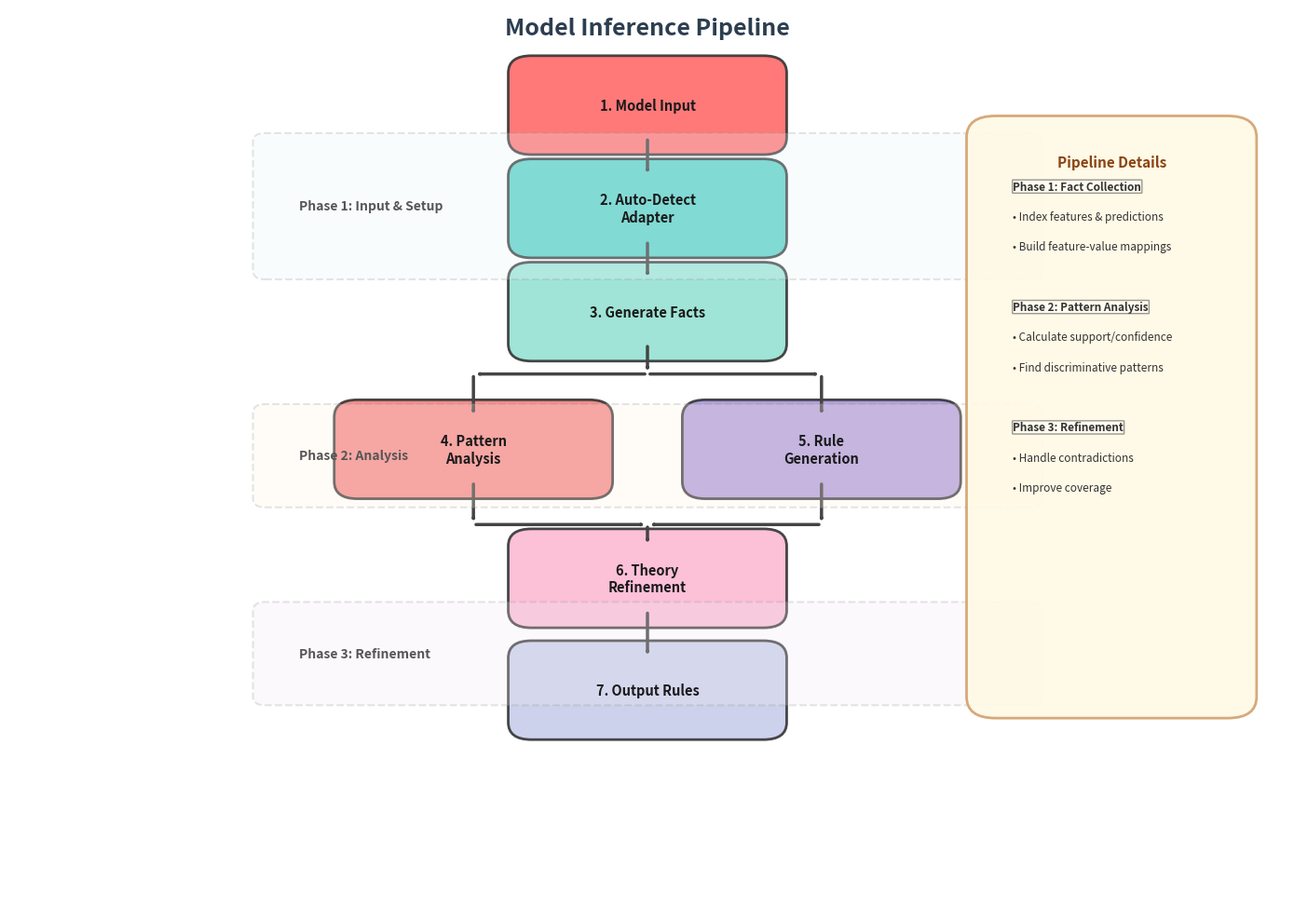

Here is the Python script that generated this plot:
"""
Example script showing what the pipeline flowchart looks like when generated.
This creates a simplified version to demonstrate the output.
"""

import matplotlib.pyplot as plt
from matplotlib.patches import FancyBboxPatch, FancyArrowPatch
import os

def create_example_flowchart():
    """Create an example flowchart showing the pipeline structure."""
    fig, ax = plt.subplots(1, 1, figsize=(14, 10))
    
    # Centered layout
    center_x = 5.5
    ax.set_xlim(0, 11)
    ax.set_ylim(0, 10.5)
    ax.axis('off')
    
    # Define stages
    stages = [
        {'x': center_x - 1, 'y': 9, 'w': 2, 'h': 0.75, 'text': '1. Model Input', 'color': '#FF6B6B'},
        {'x': center_x - 1, 'y': 7.8, 'w': 2, 'h': 0.75, 'text': '2. Auto-Detect\nAdapter', 'color': '#4ECDC4'},
        {'x': center_x - 1, 'y': 6.6, 'w': 2, 'h': 0.75, 'text': '3. Generate Facts', 'color': '#95E1D3'},
        {'x': center_x - 2.5, 'y': 5, 'w': 2, 'h': 0.75, 'text': '4. Pattern\nAnalysis', 'color': '#F38181'},
        {'x': center_x + 0.5, 'y': 5, 'w': 2, 'h': 0.75, 'text': '5. Rule\nGeneration', 'color': '#AA96DA'},
        {'x': center_x - 1, 'y': 3.5, 'w': 2, 'h': 0.75, 'text': '6. Theory\nRefinement', 'color': '#FCBAD3'},
        {'x': center_x - 1, 'y': 2.2, 'w': 2, 'h': 0.75, 'text': '7. Output Rules', 'color': '#C7CEEA'},
    ]
    
    # Draw boxes
    for stage in stages:
        rect = FancyBboxPatch(
            (stage['x'], stage['y']), stage['w'], stage['h'],
            boxstyle="round,pad=0.2",
            facecolor=stage['color'],
            edgecolor='#333333',
            linewidth=2,
            alpha=0.9
        )
        ax.add_patch(rect)
        ax.text(stage['x'] + stage['w']/2, stage['y'] + stage['h']/2,
               stage['text'], ha='center', va='center',
               fontsize=10.5, fontweight='bold', color='#1a1a1a')
    
    # Draw arrows
    arrow_style = {'arrowstyle': '->', 'lw': 2.5, 'color': '#444444', 'zorder': 1}
    
    def get_box_info(idx):
        s = stages[idx]
        return {'x': s['x'] + s['w']/2, 'top': s['y'] + s['h'], 'bottom': s['y']}
    
    # Vertical flow
    b1, b2, b3 = get_box_info(0), get_box_info(1), get_box_info(2)
    ax.add_patch(FancyArrowPatch((b1['x'], b1['bottom']), (b2['x'], b2['top']), **arrow_style))
    ax.add_patch(FancyArrowPatch((b2['x'], b2['bottom']), (b3['x'], b3['top']), **arrow_style))
    
    # Split
    split_y = b3['bottom'] - 0.35
    ax.add_patch(FancyArrowPatch((b3['x'], b3['bottom']), (b3['x'], split_y), **arrow_style))
    
    b4, b5 = get_box_info(3), get_box_info(4)
    ax.add_patch(FancyArrowPatch((b3['x'], split_y), (b4['x'], split_y), **arrow_style))
    ax.add_patch(FancyArrowPatch((b3['x'], split_y), (b5['x'], split_y), **arrow_style))
    ax.add_patch(FancyArrowPatch((b4['x'], split_y), (b4['x'], b4['top']), **arrow_style))
    ax.add_patch(FancyArrowPatch((b5['x'], split_y), (b5['x'], b5['top']), **arrow_style))
    
    # Converge
    b6 = get_box_info(5)
    converge_y = b6['top'] + 0.25
    ax.add_patch(FancyArrowPatch((b4['x'], b4['bottom']), (b4['x'], converge_y), **arrow_style))
    ax.add_patch(FancyArrowPatch((b5['x'], b5['bottom']), (b5['x'], converge_y), **arrow_style))
    ax.add_patch(FancyArrowPatch((b4['x'], converge_y), (b6['x'], converge_y), **arrow_style))
    ax.add_patch(FancyArrowPatch((b5['x'], converge_y), (b6['x'], converge_y), **arrow_style))
    ax.add_patch(FancyArrowPatch((b6['x'], converge_y), (b6['x'], b6['top']), **arrow_style))
    
    # Final
    b7 = get_box_info(6)
    ax.add_patch(FancyArrowPatch((b6['x'], b6['bottom']), (b7['x'], b7['top']), **arrow_style))
    
    # Title
    ax.text(center_x, 10.2, 'Model Inference Pipeline', ha='center', 
           fontsize=18, fontweight='bold', color='#2C3E50')
    
    # Phase labels
    phases = [
        {'y': 8.2, 'h': 1.5, 'label': 'Phase 1: Input & Setup', 'color': '#E8F4F8'},
        {'y': 5.3, 'h': 1.0, 'label': 'Phase 2: Analysis', 'color': '#FFF4E6'},
        {'y': 3.0, 'h': 1.0, 'label': 'Phase 3: Refinement', 'color': '#F0E8F0'},
    ]
    
    for phase in phases:
        phase_left = center_x - 3.3
        phase_width = 6.6
        rect = FancyBboxPatch(
            (phase_left, phase['y'] - phase['h']/2), phase_width, phase['h'],
            boxstyle="round,pad=0.1",
            facecolor=phase['color'],
            edgecolor='#999999',
            linewidth=1.5,
            alpha=0.25,
            linestyle='--'
        )
        ax.add_patch(rect)
        ax.text(phase_left + 0.3, phase['y'], phase['label'], ha='left', va='center',
               fontsize=10, fontweight='bold', style='italic', color='#555555')
    
    # Details box
    details_box = FancyBboxPatch(
        (8.5, 2.5), 2.0, 6.5,
        boxstyle="round,pad=0.25",
        facecolor='#FFF9E6',
        edgecolor='#D4A574',
        linewidth=2,
        alpha=0.95
    )
    ax.add_patch(details_box)
    
    ax.text(9.5, 8.8, 'Pipeline Details', ha='center', va='top',
           fontsize=11, fontweight='bold', color='#8B4513')
    
    details = [
        "Phase 1: Fact Collection",
        "• Index features & predictions",
        "• Build feature-value mappings",
        "",
        "Phase 2: Pattern Analysis",
        "• Calculate support/confidence",
        "• Find discriminative patterns",
        "",
        "Phase 3: Refinement",
        "• Handle contradictions",
        "• Improve coverage"
    ]
    
    y_start = 8.5
    for i, detail in enumerate(details):
        if detail:
            is_header = detail.startswith('Phase')
            ax.text(8.65, y_start - i * 0.35, detail, ha='left', va='top',
                   fontsize=8.5, color='#333333', fontweight='bold' if is_header else 'normal',
                   bbox=dict(boxstyle='round,pad=0.05', facecolor='white', alpha=0.4) if is_header else None)
    
    plt.tight_layout()
    os.makedirs('figures', exist_ok=True)
    plt.savefig('figures/example_flowchart.png', bbox_inches='tight', facecolor='white', dpi=300)
    print("✓ Example flowchart saved to: figures/example_flowchart.png")
    print("\nFlowchart Structure:")
    print("=" * 60)
    print("Title: Model Inference Pipeline")
    print("\nPhase 1: Input & Setup")
    print("  → 1. Model Input (Red)")
    print("  → 2. Auto-Detect Adapter (Teal)")
    print("  → 3. Generate Facts (Light Green)")
    print("\nPhase 2: Analysis")
    print("  → 4. Pattern Analysis (Pink) ←→ 5. Rule Generation (Purple)")
    print("\nPhase 3: Refinement")
    print("  → 6. Theory Refinement (Light Pink)")
    print("  → 7. Output Rules (Light Blue)")
    print("\nRight Side: Pipeline Details box with phase descriptions")
    print("=" * 60)
    plt.close()

if __name__ == "__main__":
    create_example_flowchart()
